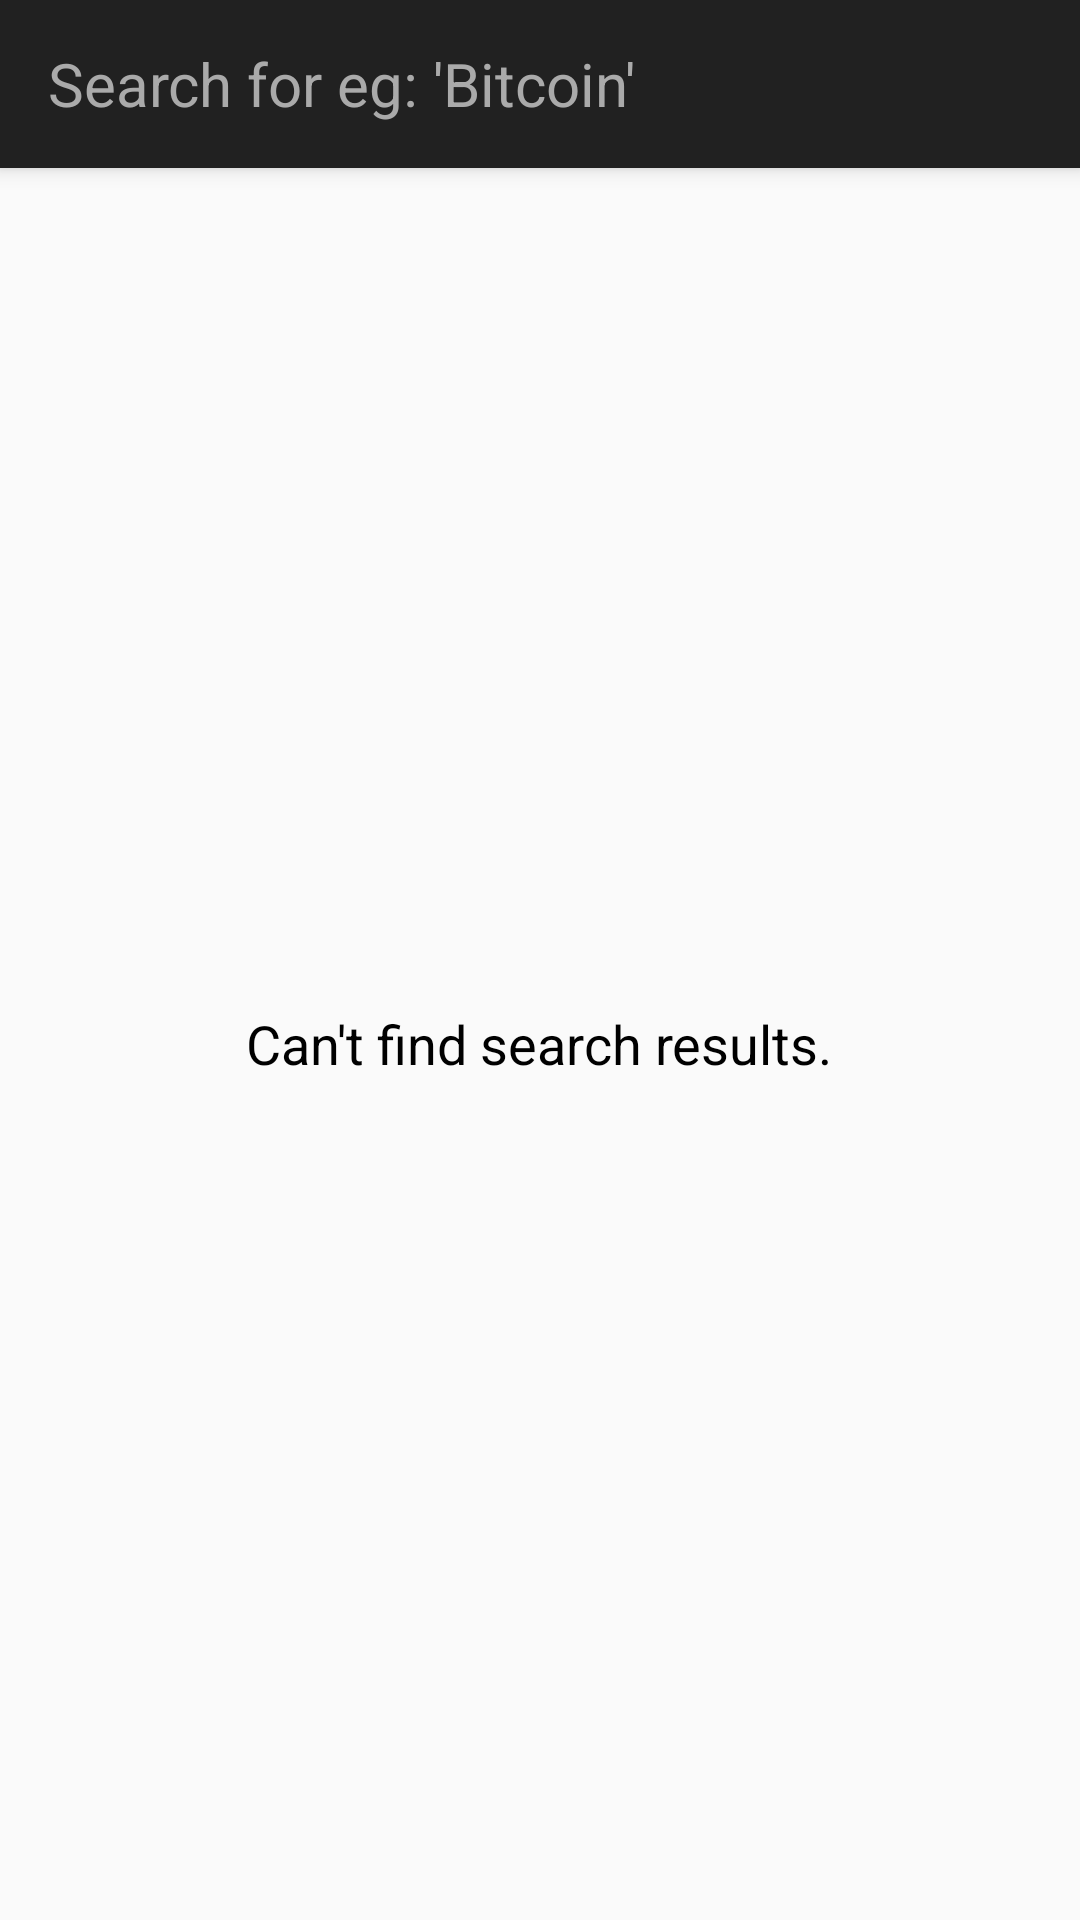

The Android layout XML behind this screen, and the referenced resources:
<!-- AndroidManifest.xml: activity theme AppTheme.NoActionBar -->
<!-- res/layout/activity_search.xml -->
<?xml version="1.0" encoding="utf-8"?>
<android.support.design.widget.CoordinatorLayout
    xmlns:android="http://schemas.android.com/apk/res/android"
    xmlns:app="http://schemas.android.com/apk/res-auto"
    xmlns:tools="http://schemas.android.com/tools"
    android:layout_width="match_parent"
    android:layout_height="match_parent"
    android:fitsSystemWindows="true"
    tools:context=".SearchActivity"
    >

    <android.support.design.widget.AppBarLayout
        android:layout_width="match_parent"
        android:layout_height="wrap_content"
        android:theme="@style/AppTheme.AppBarOverlay">

        <android.support.v7.widget.Toolbar
            android:id="@+id/search_tool_bar"
            android:layout_width="match_parent"
            android:layout_height="?attr/actionBarSize"
            android:background="@color/colorPrimary"
            app:popupTheme="@style/ThemeOverlay.AppCompat.Light"
            app:theme="@style/AppTheme.AppBarOverlay">

            <EditText
                android:id="@+id/search_query"
                android:layout_width="wrap_content"
                android:layout_height="wrap_content"
                android:imeOptions="actionDone"
                android:background="@android:color/transparent"
                android:textSize="20sp"
                android:maxLines="1"
                android:singleLine="true"
                android:hint="@string/search_bar_hint"
                android:textCursorDrawable="@android:color/white"
                android:textColor="@android:color/white"
                android:textColorHint="@android:color/darker_gray"
                android:cursorVisible="true"
                />

        </android.support.v7.widget.Toolbar>

    </android.support.design.widget.AppBarLayout>

    <include layout="@layout/search_main">

    </include>

</android.support.design.widget.CoordinatorLayout>
<!-- res/layout/search_main.xml (included above) -->
<?xml version="1.0" encoding="utf-8"?>
<FrameLayout
    xmlns:android="http://schemas.android.com/apk/res/android"
    xmlns:tools="http://schemas.android.com/tools"
    xmlns:app="http://schemas.android.com/apk/res-auto"
    android:layout_width="match_parent"
    android:layout_height="match_parent"
    app:layout_behavior="@string/appbar_scrolling_view_behavior"
    >

    <android.support.v7.widget.RecyclerView
        android:layout_width="match_parent"
        android:layout_height="match_parent"
        android:id="@+id/search_rv">

    </android.support.v7.widget.RecyclerView>

    <ProgressBar
        android:layout_width="wrap_content"
        android:layout_height="wrap_content"
        android:id="@+id/search_progress_bar"
        android:visibility="invisible"
        android:layout_gravity="center_vertical|center_horizontal"/>

    <TextView
        android:layout_width="wrap_content"
        android:layout_height="wrap_content"
        android:textSize="18sp"
        android:textColor="@android:color/black"
        android:layout_gravity="center_horizontal|center_vertical"
        tools:text= "Can't find search results."
        />

</FrameLayout>
<!-- resources referenced by this layout -->
<resources>
  <color name="colorPrimary">#212121</color>
  <string name="search_bar_hint">Search for eg: \'Bitcoin\'</string>
  <style name="AppTheme.AppBarOverlay" parent="ThemeOverlay.AppCompat.Dark.ActionBar" />
  <style name="AppTheme.NoActionBar">
  
          <item name="windowActionBar">false</item>
          <item name="windowNoTitle">true</item>
      </style>
</resources>
